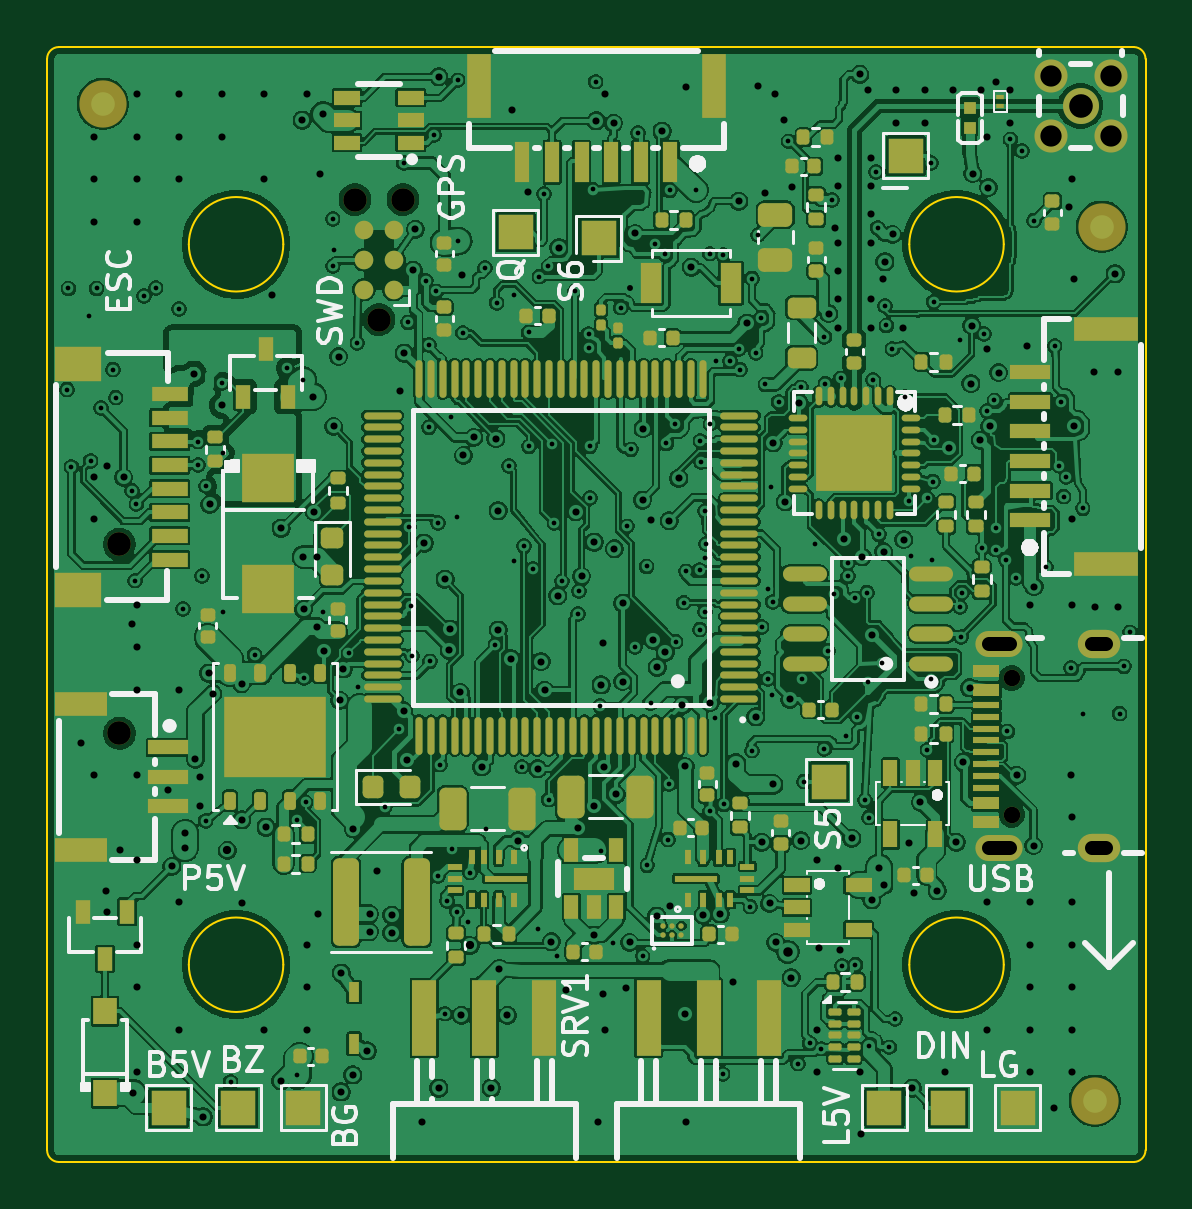
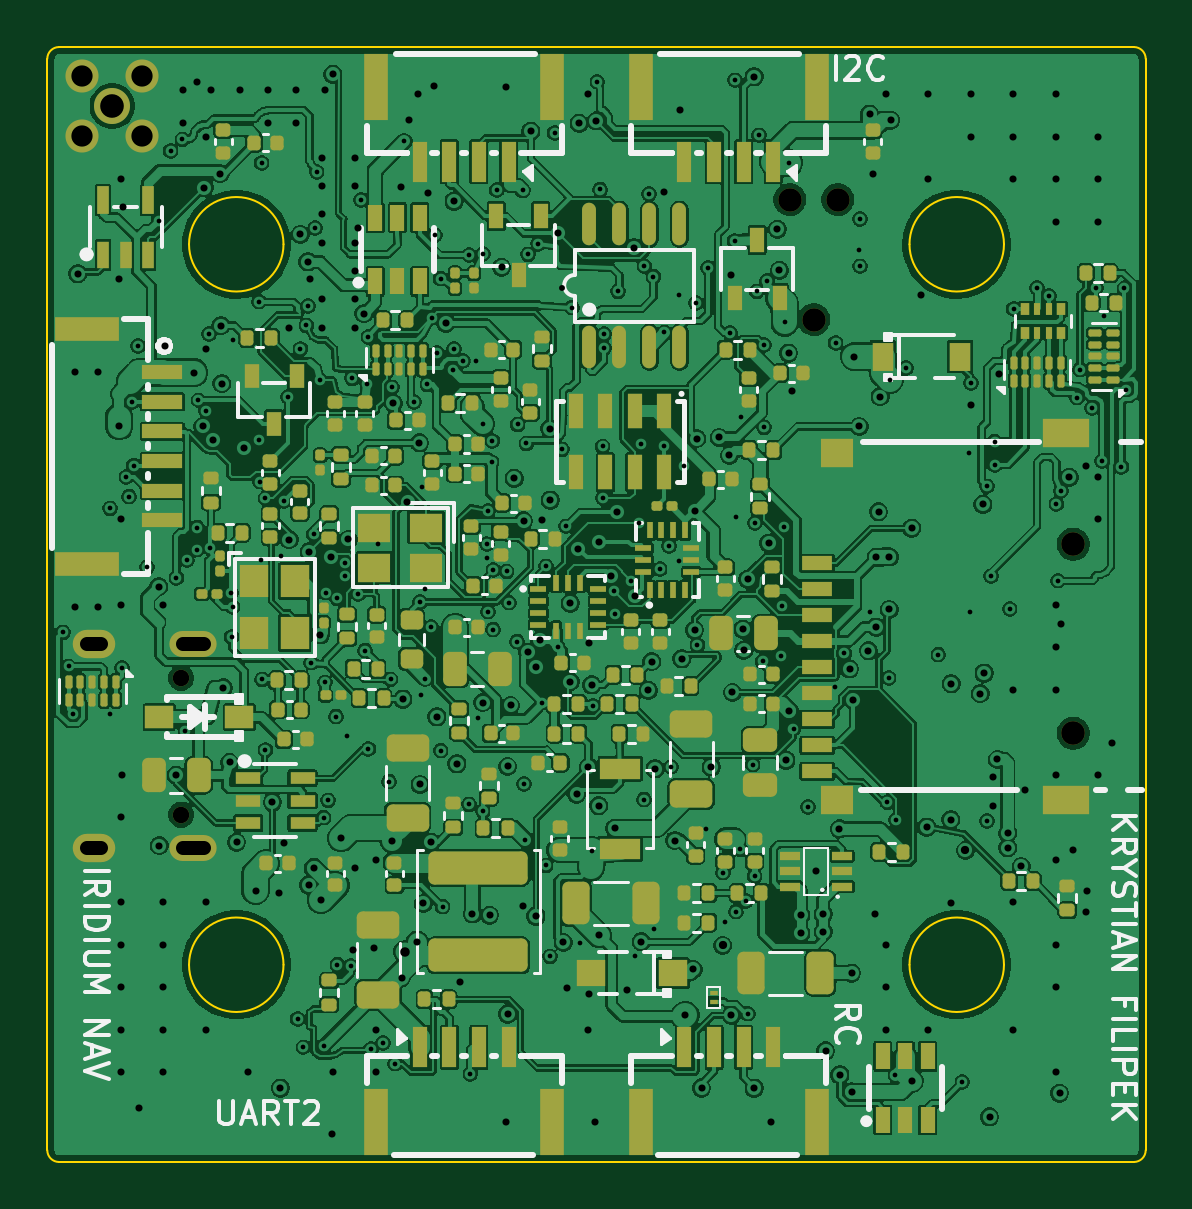
Circuit board: 14 layer files. Board 46.5 x 47.2 mm.
- bottom_copper: NAVCORE-SoOP-B_Cu.gbr (639703 bytes)
- bottom_mask: NAVCORE-SoOP-B_Mask.gbr (18020 bytes)
- paste: NAVCORE-SoOP-B_Paste.gbr (17350 bytes)
- bottom_silk: NAVCORE-SoOP-B_Silkscreen.gbr (38935 bytes)
- outline: NAVCORE-SoOP-Edge_Cuts.gbr (1617 bytes)
- top_copper: NAVCORE-SoOP-F_Cu.gbr (629160 bytes)
- top_mask: NAVCORE-SoOP-F_Mask.gbr (16634 bytes)
- paste: NAVCORE-SoOP-F_Paste.gbr (16519 bytes)
- top_silk: NAVCORE-SoOP-F_Silkscreen.gbr (52760 bytes)
- inner_copper: NAVCORE-SoOP-In1_Cu.gbr (378444 bytes)
- inner_copper: NAVCORE-SoOP-In2_Cu.gbr (425507 bytes)
- inner_copper: NAVCORE-SoOP-In3_Cu.gbr (404442 bytes)
- inner_copper: NAVCORE-SoOP-In4_Cu.gbr (544983 bytes)
- drill: NAVCORE-SoOP.drl (10017 bytes)

=== bottom_copper: NAVCORE-SoOP-B_Cu.gbr (639703 bytes, source omitted) ===
=== bottom_mask: NAVCORE-SoOP-B_Mask.gbr (18020 bytes, source omitted) ===
=== paste: NAVCORE-SoOP-B_Paste.gbr (17350 bytes, source omitted) ===
=== bottom_silk: NAVCORE-SoOP-B_Silkscreen.gbr (38935 bytes, source omitted) ===
=== outline: NAVCORE-SoOP-Edge_Cuts.gbr ===
%TF.GenerationSoftware,KiCad,Pcbnew,9.0.8+dfsg-1*%
%TF.CreationDate,2026-10-31T22:40:00+00:00*%
%TF.ProjectId,NAVCORE-SoOP,4e415643-4f52-4452-9d53-6f4f502e6b69,rev?*%
%TF.SameCoordinates,Original*%
%TF.FileFunction,Profile,NP*%
%FSLAX46Y46*%
G04 Gerber Fmt 4.6, Leading zero omitted, Abs format (unit mm)*
G04 Created by KiCad (PCBNEW 9.0.8+dfsg-1) date 2026-10-31 22:40:00*
%MOMM*%
%LPD*%
G01*
G04 APERTURE LIST*
%TA.AperFunction,Profile*%
%ADD10C,0.100000*%
%TD*%
G04 APERTURE END LIST*
D10*
X99250000Y-99900000D02*
G75*
G02*
X99750000Y-99400000I500000J0D01*
G01*
X99250000Y-146100000D02*
X99250000Y-99900000D01*
X99750000Y-99400000D02*
X145250000Y-99400000D01*
X99750000Y-146600000D02*
G75*
G02*
X99250000Y-146100000I0J500000D01*
G01*
X109250000Y-107750000D02*
G75*
G02*
X105250000Y-107750000I-2000000J0D01*
G01*
X105250000Y-107750000D02*
G75*
G02*
X109250000Y-107750000I2000000J0D01*
G01*
X109250000Y-138250000D02*
G75*
G02*
X105250000Y-138250000I-2000000J0D01*
G01*
X105250000Y-138250000D02*
G75*
G02*
X109250000Y-138250000I2000000J0D01*
G01*
X139750000Y-107750000D02*
G75*
G02*
X135750000Y-107750000I-2000000J0D01*
G01*
X135750000Y-107750000D02*
G75*
G02*
X139750000Y-107750000I2000000J0D01*
G01*
X139750000Y-138250000D02*
G75*
G02*
X135750000Y-138250000I-2000000J0D01*
G01*
X135750000Y-138250000D02*
G75*
G02*
X139750000Y-138250000I2000000J0D01*
G01*
X145250000Y-99400000D02*
G75*
G02*
X145750000Y-99900000I0J-500000D01*
G01*
X145250000Y-146600000D02*
X99750000Y-146600000D01*
X145750000Y-99900000D02*
X145750000Y-146100000D01*
X145750000Y-146100000D02*
G75*
G02*
X145250000Y-146600000I-500000J0D01*
G01*
M02*

=== top_copper: NAVCORE-SoOP-F_Cu.gbr (629160 bytes, source omitted) ===
=== top_mask: NAVCORE-SoOP-F_Mask.gbr (16634 bytes, source omitted) ===
=== paste: NAVCORE-SoOP-F_Paste.gbr (16519 bytes, source omitted) ===
=== top_silk: NAVCORE-SoOP-F_Silkscreen.gbr (52760 bytes, source omitted) ===
=== inner_copper: NAVCORE-SoOP-In1_Cu.gbr (378444 bytes, source omitted) ===
=== inner_copper: NAVCORE-SoOP-In2_Cu.gbr (425507 bytes, source omitted) ===
=== inner_copper: NAVCORE-SoOP-In3_Cu.gbr (404442 bytes, source omitted) ===
=== inner_copper: NAVCORE-SoOP-In4_Cu.gbr (544983 bytes, source omitted) ===
=== drill: NAVCORE-SoOP.drl (10017 bytes, source omitted) ===
